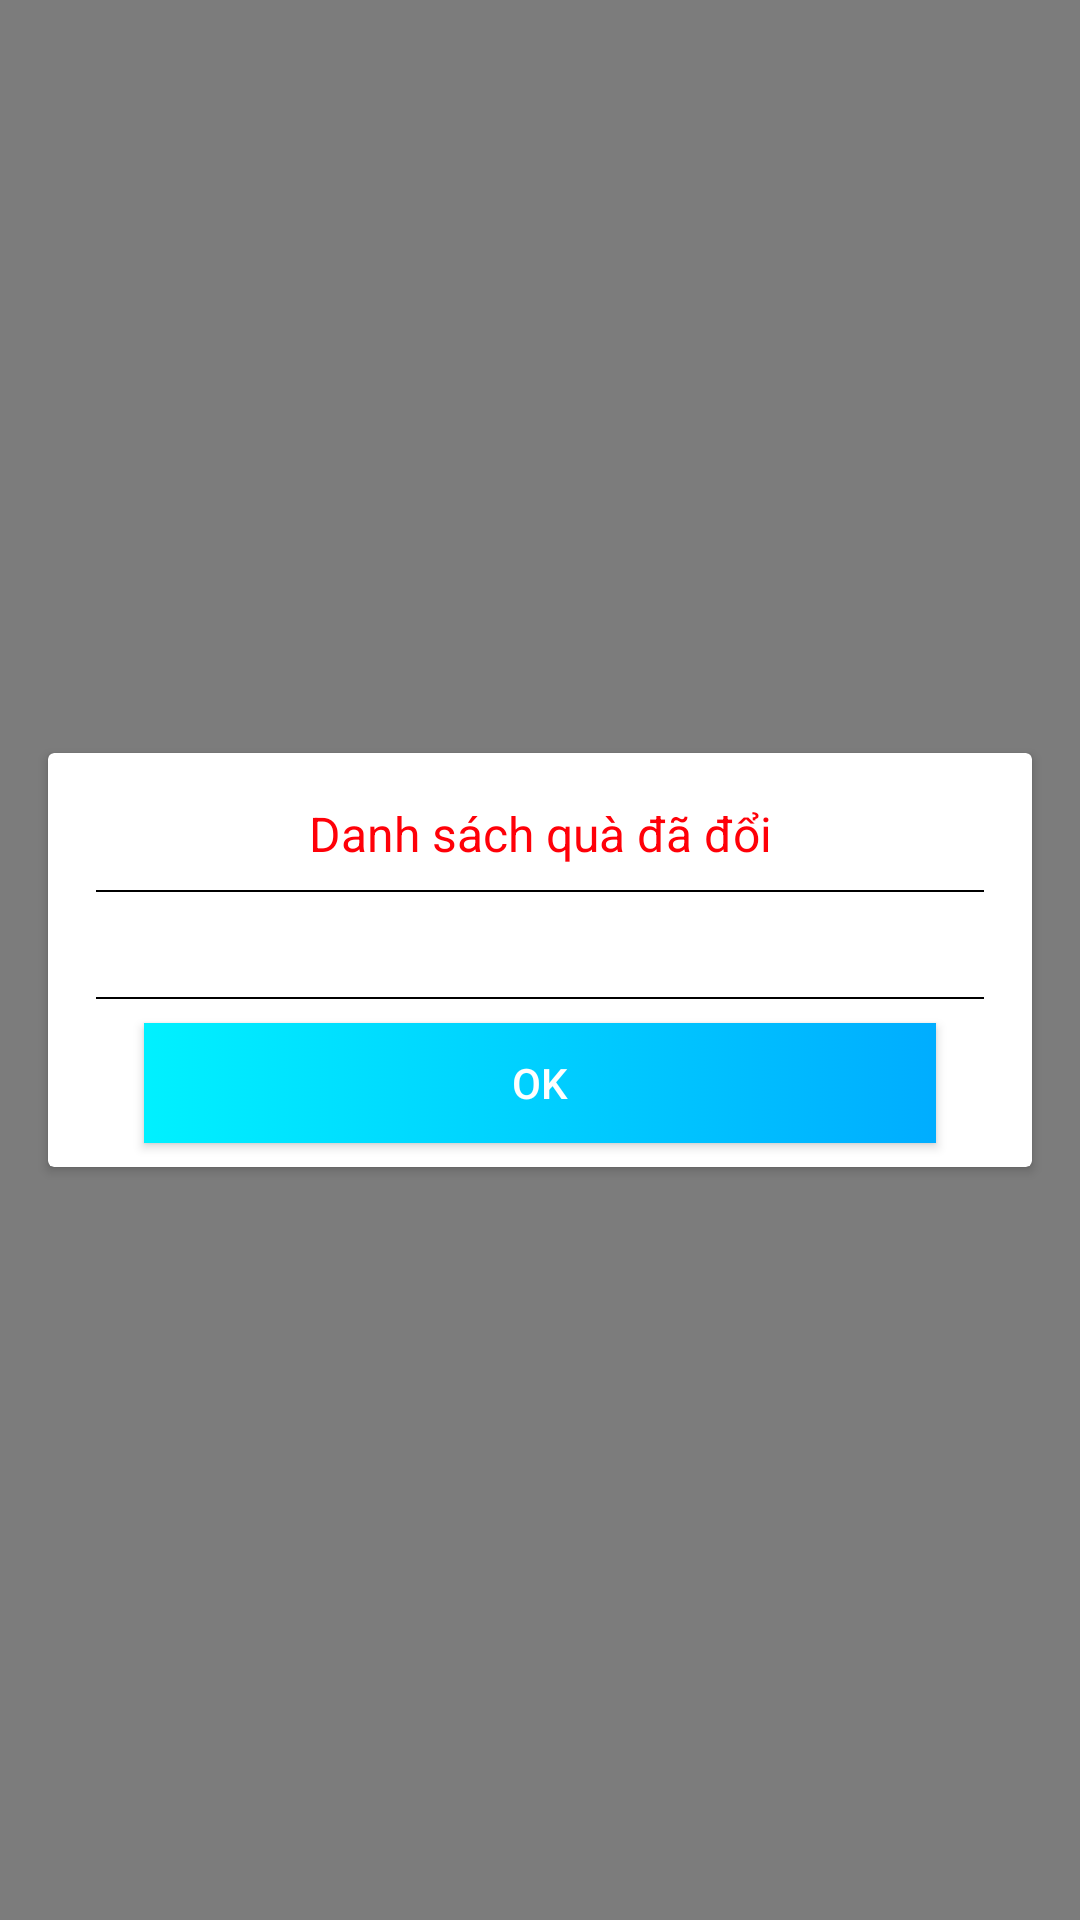

Here is an Android app screen rendered from its layout file. Give the layout XML and the strings, colors and styles it references.
<!-- AndroidManifest.xml: application theme AppTheme -->
<!-- res/layout/dialog_detail_gift.xml -->
<?xml version="1.0" encoding="utf-8"?>
<LinearLayout xmlns:android="http://schemas.android.com/apk/res/android"
    xmlns:app="http://schemas.android.com/apk/res-auto"
    android:layout_width="match_parent"
    android:layout_height="match_parent"
    android:background="#80000000">

    <android.support.v7.widget.CardView
        android:layout_width="match_parent"
        android:layout_height="wrap_content"
        android:layout_gravity="center"
        android:layout_marginLeft="@dimen/distance_16dp"
        android:layout_marginRight="@dimen/distance_16dp"
        app:cardBackgroundColor="@color/whiteThree">

        <LinearLayout
            android:layout_width="match_parent"
            android:layout_height="wrap_content"
            android:layout_gravity="center"
            android:layout_marginLeft="@dimen/distance_16dp"
            android:layout_marginRight="@dimen/distance_16dp"
            android:orientation="vertical"
            android:paddingTop="@dimen/distance_16dp">

            <TextView
                android:layout_width="match_parent"
                android:layout_height="wrap_content"
                android:gravity="center"
                android:layout_weight="0"
                android:layout_marginBottom="@dimen/distance_8dp"
                android:text="@string/text_list_gift_changed"
                android:textColor="@color/colorPrimary"
                android:textSize="@dimen/text_16sp" />

            <View
                android:layout_width="match_parent"
                android:layout_height="0.5dp"
                android:layout_weight="0"
                android:background="@color/black" />

            <TextView
                android:layout_width="match_parent"
                android:layout_height="wrap_content"
                android:id="@+id/tv_number"
                android:layout_weight="0"
                android:textColor="@color/red"
                android:textSize="@dimen/text_14sp"/>
            <ScrollView
                android:layout_width="match_parent"
                android:layout_height="0dp"
                android:layout_weight="1">

                <LinearLayout
                    android:id="@+id/ll_content"
                    android:layout_width="match_parent"
                    android:layout_height="wrap_content"
                    android:layout_marginBottom="@dimen/distance_8dp"
                    android:layout_marginTop="@dimen/distance_8dp"
                    android:orientation="vertical">

                </LinearLayout>
            </ScrollView>

            <View
                android:layout_width="match_parent"
                android:layout_height="0.5dp"
                android:layout_weight="0"
                android:background="@color/black" />

            <Button
                android:id="@+id/bt_ok"
                android:layout_width="match_parent"
                android:layout_height="@dimen/size_40dp"
                android:background="@drawable/bg_button_dialog"
                android:layout_gravity="center"
                android:layout_marginStart="@dimen/distance_16dp"
                android:layout_marginEnd="@dimen/distance_16dp"
                android:text="@string/text_ok"
                android:layout_marginTop="@dimen/distance_8dp"
                android:layout_marginBottom="@dimen/distance_8dp"
                android:layout_weight="0"
                android:textColor="@color/whiteThree" />

        </LinearLayout>
    </android.support.v7.widget.CardView>

</LinearLayout>
<!-- resources referenced by this layout -->
<resources>
  <color name="black">#000000</color>
  <color name="colorPrimary">@color/red</color>
  <color name="red">#ff0008</color>
  <color name="whiteThree">#ffffff</color>
  <dimen name="distance_16dp">16dp</dimen>
  <dimen name="distance_8dp">8dp</dimen>
  <dimen name="size_40dp">40dp</dimen>
  <dimen name="text_14sp">14sp</dimen>
  <dimen name="text_16sp">16sp</dimen>
  <!-- drawable bg_button_dialog (drawable) -->
  <?xml version="1.0" encoding="utf-8"?>
  <selector
      xmlns:android="http://schemas.android.com/apk/res/android">
  
      <item android:state_pressed="true" >
          <shape>
  
              <gradient android:startColor="#01CCD8" android:endColor="#0280BB"/>
  
          </shape>
      </item>
  
      <item>
          <shape>
              <gradient android:startColor="#00F1FF" android:endColor="#00ADFF"/>
  
          </shape>
      </item>
  </selector>
  
  
      
      
  
  <string name="text_list_gift_changed">Danh sách quà đã đổi</string>
  <string name="text_ok">OK</string>
  <style name="AppTheme" parent="Theme.AppCompat.Light.NoActionBar">
          
          <item name="colorPrimary">@color/colorPrimary</item>
          <item name="colorPrimaryDark">@color/colorPrimaryDark</item>
          <item name="android:statusBarColor">@color/colorPrimary</item>
          <item name="colorAccent">@color/colorAccent</item>
      </style>
  <color name="colorPrimaryDark">@color/lightNavy</color>
  <color name="colorAccent">#7CBFB7</color>
  <color name="lightNavy">#1551a2</color>
</resources>
